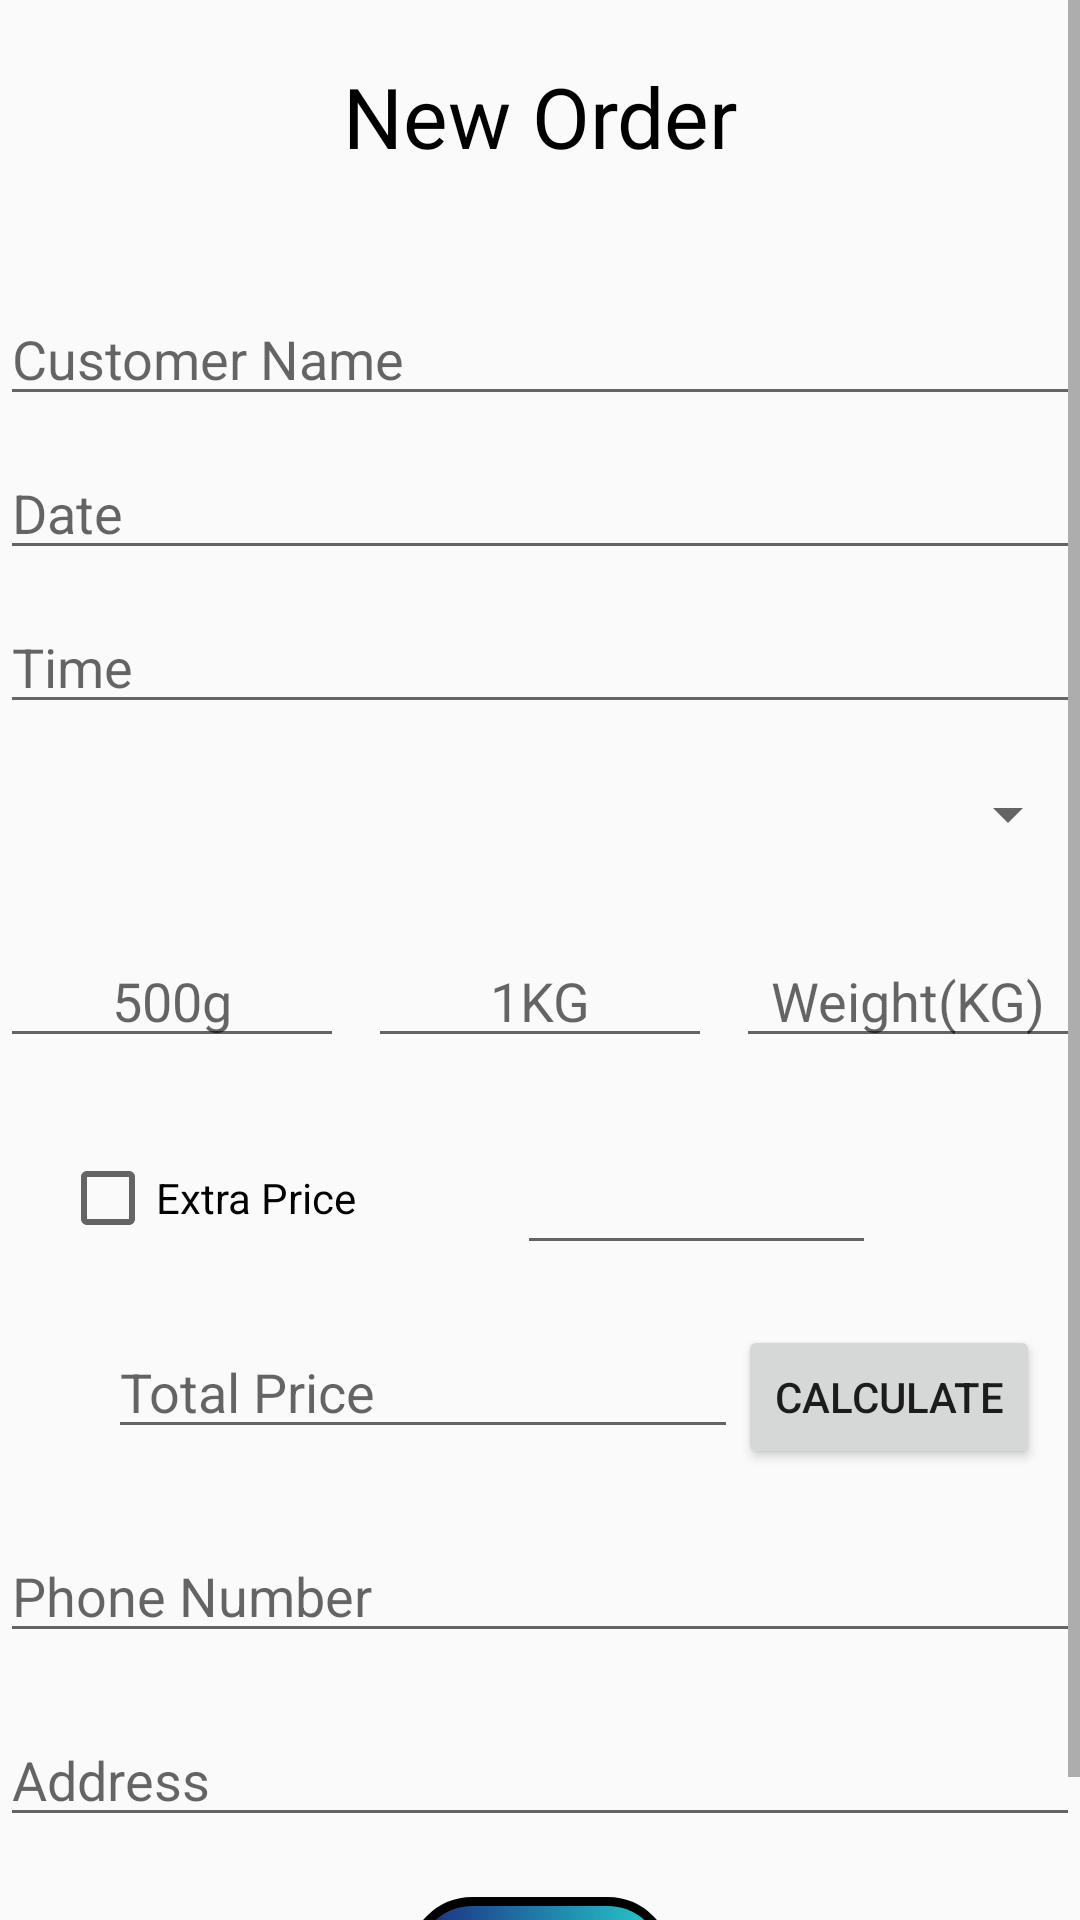

Layout XML and referenced resources for this Android screen:
<!-- AndroidManifest.xml: application theme Theme.CakeBusinessManager -->
<!-- res/layout/activity_demo.xml -->
<?xml version="1.0" encoding="utf-8"?>
<androidx.constraintlayout.widget.ConstraintLayout xmlns:android="http://schemas.android.com/apk/res/android"
    xmlns:app="http://schemas.android.com/apk/res-auto"
    xmlns:tools="http://schemas.android.com/tools"
    android:layout_width="match_parent"
    android:layout_height="match_parent"
    tools:context=".demo">

    <ScrollView
        android:layout_width="match_parent"
        android:layout_height="match_parent"
        app:layout_constraintBottom_toBottomOf="parent"
        app:layout_constraintEnd_toEndOf="parent"
        app:layout_constraintStart_toStartOf="parent"
        app:layout_constraintTop_toTopOf="parent">

        <androidx.constraintlayout.widget.ConstraintLayout
            android:layout_width="match_parent"
            android:layout_height="match_parent">

            <TextView
                android:id="@+id/textView11"
                android:layout_width="wrap_content"
                android:layout_height="wrap_content"
                android:layout_marginTop="20dp"
                android:text="New Order"
                android:textColor="#000000"
                android:textSize="28sp"
                app:layout_constraintEnd_toEndOf="parent"
                app:layout_constraintStart_toStartOf="parent"
                app:layout_constraintTop_toTopOf="parent" />

            <LinearLayout
                android:layout_width="match_parent"
                android:layout_height="wrap_content"
                android:layout_marginTop="40dp"
                android:gravity="center"
                android:orientation="vertical"
                app:layout_constraintEnd_toEndOf="parent"
                app:layout_constraintHorizontal_bias="0.0"
                app:layout_constraintStart_toStartOf="parent"
                app:layout_constraintTop_toBottomOf="@+id/textView11">

                <EditText
                    android:id="@+id/custName"
                    android:layout_width="match_parent"
                    android:layout_height="wrap_content"
                    android:ems="10"
                    android:hint="Customer Name"
                    android:inputType="textPersonName"
                    app:layout_constraintBottom_toBottomOf="parent" />

                <EditText
                    android:id="@+id/order_date1"
                    android:layout_width="match_parent"
                    android:layout_height="wrap_content"
                    android:layout_marginTop="10sp"
                    android:drawableEnd="@drawable/ic_baseline_calendar_today_24"
                    android:ems="10"
                    android:focusable="false"
                    android:hint="Date"
                    android:inputType="textPersonName" />

                <EditText
                    android:id="@+id/OrderTime"
                    android:layout_width="match_parent"
                    android:layout_height="wrap_content"
                    android:layout_marginTop="10sp"

                    android:drawableEnd="@drawable/ic_baseline_access_time_24"
                    android:ems="10"
                    android:focusable="false"
                    android:hint="Time"
                    android:inputType="textPersonName" />

                <Spinner
                    android:id="@+id/cakeName"
                    android:layout_width="match_parent"

                    android:layout_height="40dp"
                    android:layout_marginTop="10sp" />

                <LinearLayout
                    android:layout_width="match_parent"
                    android:layout_height="wrap_content"
                    android:layout_marginTop="20sp"
                    android:orientation="horizontal">

                    <EditText
                        android:id="@+id/Price500g"
                        android:layout_width="wrap_content"
                        android:layout_height="wrap_content"
                        android:layout_weight="1"
                        android:ems="10"
                        android:hint="500g"
                        android:inputType="number"
                        android:textAlignment="center" />

                    <EditText
                        android:id="@+id/Price1000g"
                        android:layout_width="wrap_content"
                        android:layout_height="wrap_content"
                        android:layout_marginStart="8dp"
                        android:layout_marginEnd="8dp"
                        android:layout_weight="1"
                        android:ems="10"
                        android:hint="1KG"
                        android:inputType="number"
                        android:textAlignment="center" />

                    <EditText
                        android:id="@+id/weight"
                        android:layout_width="wrap_content"
                        android:layout_height="wrap_content"
                        android:layout_weight="1"
                        android:ems="10"
                        android:hint="Weight(KG)"
                        android:inputType="number|numberDecimal"
                        android:textAlignment="center" />

                </LinearLayout>

                <LinearLayout
                    android:layout_width="match_parent"
                    android:layout_height="wrap_content"

                    android:orientation="horizontal">

                    <CheckBox
                        android:id="@+id/extraPriceDisabler"
                        android:layout_width="wrap_content"
                        android:layout_height="wrap_content"
                        android:layout_marginLeft="20sp"
                        android:layout_marginTop="20sp"
                        android:layout_weight="1"
                        android:text="Extra Price" />

                    <EditText
                        android:id="@+id/extraPrice"
                        android:layout_width="111dp"
                        android:layout_height="47dp"
                        android:layout_marginStart="45dp"
                        android:layout_marginTop="22dp"
                        android:layout_marginEnd="68dp"
                        android:layout_weight="1"
                        android:ems="10"
                        android:inputType="number" />
                </LinearLayout>

                <LinearLayout
                    android:layout_width="match_parent"
                    android:layout_height="wrap_content"
                    android:orientation="horizontal">

                    <EditText
                        android:id="@+id/totalPrice"
                        android:layout_width="wrap_content"
                        android:layout_height="wrap_content"
                        android:layout_marginStart="36dp"
                        android:layout_marginTop="20sp"
                        android:ems="10"
                        android:hint="Total Price"
                        android:inputType="number" />

                    <Button
                        android:id="@+id/button2"
                        android:layout_width="wrap_content"
                        android:layout_height="wrap_content"
                        android:layout_marginTop="20sp"
                        android:text="Calculate" />
                </LinearLayout>

                <EditText
                    android:id="@+id/custPhone"
                    android:layout_width="match_parent"
                    android:layout_height="wrap_content"
                    android:layout_marginTop="20sp"
                    android:ems="10"
                    android:hint="Phone Number"
                    android:inputType="number"
                    android:maxLength="11" />

                <EditText
                    android:id="@+id/custAddress"
                    android:layout_width="match_parent"
                    android:layout_height="wrap_content"
                    android:layout_marginTop="20sp"
                    android:ems="10"
                    android:hint="Address"
                    android:inputType="textPersonName" />

                <Button
                    android:id="@+id/addOrder"
                    android:layout_width="wrap_content"
                    android:layout_height="wrap_content"
                    android:layout_marginTop="20dp"
                    android:background="@drawable/purple_gradient"
                    android:padding="20sp"
                    android:text="Add"
                    app:layout_constraintEnd_toEndOf="parent"
                    app:layout_constraintHorizontal_bias="0.498"
                    app:layout_constraintStart_toStartOf="parent"
                    app:layout_constraintTop_toBottomOf="@+id/custAddress"></Button>

            </LinearLayout>
        </androidx.constraintlayout.widget.ConstraintLayout>
    </ScrollView>

</androidx.constraintlayout.widget.ConstraintLayout>
<!-- resources referenced by this layout -->
<resources>
  <!-- drawable purple_gradient (drawable) -->
  <?xml version="1.0" encoding="utf-8"?>
  <shape xmlns:android="http://schemas.android.com/apk/res/android" android:shape="rectangle">
      <corners
          android:bottomLeftRadius="20sp"
          android:bottomRightRadius="20sp"
          android:topLeftRadius="20sp"
          android:topRightRadius="20sp"/>
      <stroke
          android:width="3dp"
          android:color="@color/black"/>
      <gradient
          android:startColor="#1A2980"
          android:endColor="#26D0CE"
          />
  </shape>
  <style name="Theme.CakeBusinessManager" parent="Theme.AppCompat.Light">
          
          <item name="colorPrimary">@color/purple_500</item>
          <item name="colorPrimaryVariant">@color/purple_700</item>
          <item name="colorOnPrimary">#497FCF</item>
          
          <item name="colorSecondary">@color/teal_200</item>
          <item name="colorSecondaryVariant">@color/teal_700</item>
          <item name="colorOnSecondary">@color/black</item>
          
          <item name="android:statusBarColor" tools:targetApi="l">?attr/colorPrimaryVariant</item>
          
      </style>
  <color name="black">#FF000000</color>
  <color name="purple_500">#FF6200EE</color>
  <color name="purple_700">#FF3700B3</color>
  <color name="teal_200">#FF03DAC5</color>
  <color name="teal_700">#FF018786</color>
</resources>
